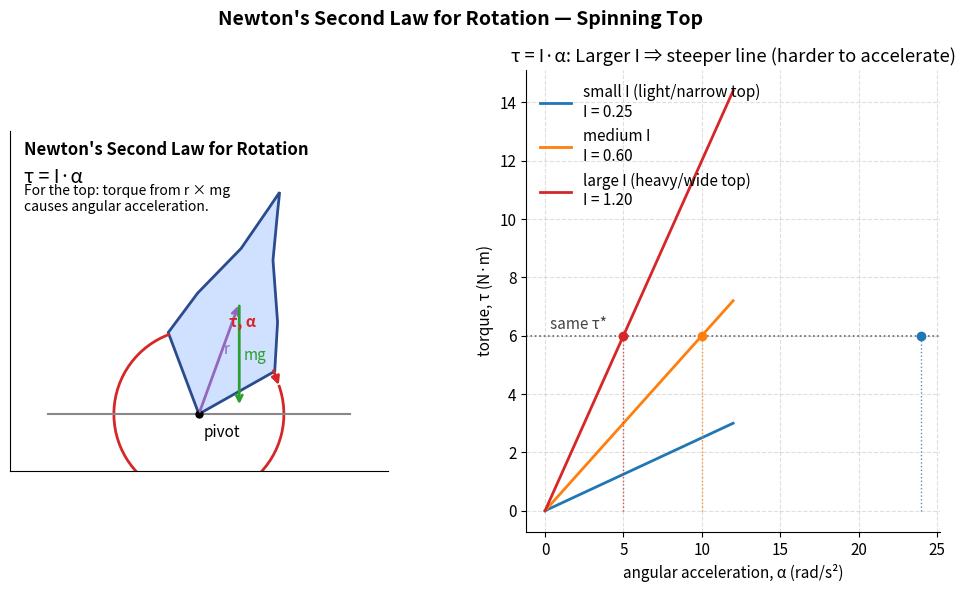

Write the Python code that produced this figure.
import numpy as np
import matplotlib.pyplot as plt
from matplotlib.patches import Polygon, Arc


def rotate_points(points, angle_deg, origin=(0.0, 0.0)):
    ang = np.deg2rad(angle_deg)
    R = np.array([[np.cos(ang), -np.sin(ang)], [np.sin(ang), np.cos(ang)]])
    pts = np.asarray(points)
    origin = np.asarray(origin)
    return (pts - origin) @ R.T + origin


def draw_circular_arrow(ax, center=(0, 0), radius=0.9, theta1=110, theta2=20, color="tab:red", lw=2, label=None):
    # Draw clockwise arc from theta1 to theta2 (degrees)
    arc = Arc(center, width=2*radius, height=2*radius, angle=0,
              theta1=theta1, theta2=theta2, color=color, lw=lw)
    ax.add_patch(arc)
    # Arrow head at theta2, pointing clockwise (tangent direction)
    t2 = np.deg2rad(theta2)
    end = np.array(center) + radius * np.array([np.cos(t2), np.sin(t2)])
    # Tangent direction for clockwise sense at theta2
    tangent = np.array([np.sin(t2), -np.cos(t2)])
    head_len = 0.18 * radius
    start_head = end - head_len * tangent
    ax.annotate("", xy=end, xytext=start_head,
                arrowprops=dict(arrowstyle='-|>', color=color, lw=lw, shrinkA=0, shrinkB=0, mutation_scale=12))
    if label is not None:
        # Place label near the middle of the arc
        tm = np.deg2rad((theta1 + theta2) / 2)
        mid = np.array(center) + (radius + 0.18) * np.array([np.cos(tm), np.sin(tm)])
        ax.text(mid[0], mid[1], label, color=color, fontsize=11, weight='bold', ha='center', va='center')


def make_figure(savepath="newton_second_law_rotation_spinning_top.png"):
    plt.rcParams.update({
        "font.size": 11,
        "axes.spines.top": False,
        "axes.spines.right": False,
    })

    fig = plt.figure(figsize=(12, 6))
    gs = fig.add_gridspec(1, 2, width_ratios=[1.05, 1.15], wspace=0.35)

    # Left panel: conceptual diagram of a tilted spinning top with torque
    ax1 = fig.add_subplot(gs[0, 0])
    ax1.set_aspect('equal')
    ax1.set_xticks([])
    ax1.set_yticks([])
    ax1.set_xlim(-2.0, 2.0)
    ax1.set_ylim(-0.6, 3.0)

    # Define a simple top silhouette in local coordinates with pivot (tip) at (0, 0)
    top_outline = np.array([
        [0.00, 0.00],   # tip/pivot
        [0.60, 0.70],
        [0.45, 1.20],
        [0.18, 1.80],
        [0.05, 2.30],
        [0.00, 2.50],
        [-0.05, 2.30],
        [-0.18, 1.80],
        [-0.45, 1.20],
        [-0.60, 0.70],
        [0.00, 0.00]    # close
    ])

    # Center of mass along the symmetry axis (approx)
    com_local = np.array([0.0, 1.25])

    # Tilt the top to the right by -20 degrees
    tilt_deg = -20
    top_rot = rotate_points(top_outline, tilt_deg)
    com = rotate_points(com_local, tilt_deg)

    # Draw ground/contact point
    ax1.plot([-1.6, 1.6], [0, 0], color="#888888", lw=1.5)
    ax1.plot(0, 0, 'o', color='k', ms=5)
    ax1.text(0.05, -0.1, "pivot", ha='left', va='top')

    # Draw the top body
    body = Polygon(top_rot, closed=True, facecolor="#cfe1ff", edgecolor="#2a4b8d", lw=2)
    ax1.add_patch(body)

    # Draw r vector from pivot to COM
    ax1.annotate("", xy=(com[0], com[1]), xytext=(0, 0),
                 arrowprops=dict(arrowstyle='->', lw=2, color="tab:purple"))
    # Label r near the middle
    mid_r = 0.5 * com
    ax1.text(mid_r[0] + 0.05, mid_r[1] + 0.05, "r", color="tab:purple", fontsize=11)

    # Draw mg from COM downward
    g_len = 1.1
    mg_end = com + np.array([0.0, -g_len])
    ax1.annotate("", xy=(mg_end[0], mg_end[1]), xytext=(com[0], com[1]),
                 arrowprops=dict(arrowstyle='->', lw=2, color="tab:green"))
    # Label mg near mid of arrow
    mg_mid = (com + mg_end) / 2
    ax1.text(mg_mid[0] + 0.05, mg_mid[1] - 0.05, "mg", color="tab:green", fontsize=11)

    # Draw a circular arrow indicating torque (and alpha direction)
    draw_circular_arrow(ax1, center=(0, 0), radius=0.9, theta1=110, theta2=20, color="tab:red", lw=2, label="τ, α")

    # Equation annotation
    ax1.text(-1.85, 2.75, "Newton's Second Law for Rotation", fontsize=12, weight='bold')
    ax1.text(-1.85, 2.45, r"τ = I·α", fontsize=14)
    ax1.text(-1.85, 2.15, "For the top: torque from r × mg\ncauses angular acceleration.", fontsize=10)

    # Right panel: τ vs α for different I (slope = I)
    ax2 = fig.add_subplot(gs[0, 1])
    alpha = np.linspace(0, 12, 300)
    I_vals = [0.25, 0.6, 1.2]
    labels = ["small I (light/narrow top)", "medium I", "large I (heavy/wide top)"]
    colors = ["tab:blue", "tab:orange", "tab:red"]

    for I, lab, c in zip(I_vals, labels, colors):
        tau = I * alpha
        ax2.plot(alpha, tau, color=c, lw=2, label=f"{lab}\nI = {I:.2f}")

    ax2.set_xlabel("angular acceleration, α (rad/s²)")
    ax2.set_ylabel("torque, τ (N·m)")
    ax2.set_title("τ = I·α: Larger I ⇒ steeper line (harder to accelerate)")
    ax2.grid(True, ls='--', alpha=0.4)

    # Highlight same torque and show different α results
    tau_star = 6.0
    ax2.axhline(tau_star, color="#666666", lw=1.2, ls=":")
    ax2.text(0.3, tau_star + 0.25, r"same τ*", color="#444444")

    for I, c in zip(I_vals, colors):
        alpha_star = tau_star / I
        ax2.plot([alpha_star], [tau_star], marker='o', color=c)
        ax2.vlines(alpha_star, 0, tau_star, color=c, lw=1, ls=":", alpha=0.8)

    ax2.legend(frameon=False, loc="upper left")

    fig.suptitle("Newton's Second Law for Rotation — Spinning Top", fontsize=14, weight='bold')
    fig.tight_layout(rect=[0, 0, 1, 0.95])

    fig.savefig(savepath, dpi=200, bbox_inches='tight')
    print(f"Saved figure to {savepath}")


if __name__ == "__main__":
    make_figure()
